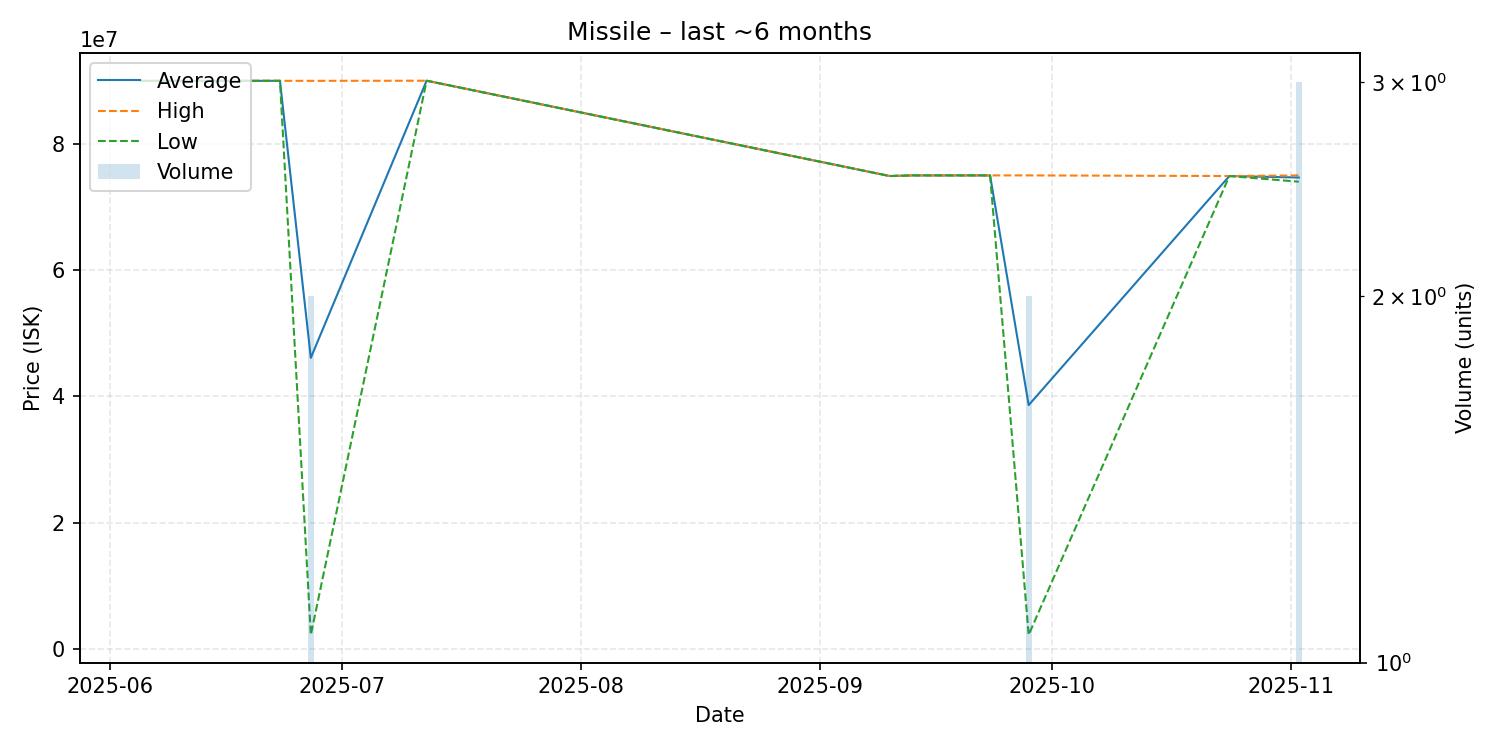

Source data for this figure (header and first rows):
date, average, highest, lowest, order_count, volume
2025-06-05, 89970000, 89970000, 89970000, 1, 1
2025-06-08, 89970000, 89970000, 89970000, 1, 1
2025-06-23, 89980000, 89980000, 89980000, 1, 1
2025-06-27, 46101000, 89980000, 2222000, 2, 2
2025-07-12, 90000000, 90000000, 90000000, 1, 1
2025-09-10, 74900000, 74900000, 74900000, 1, 1
2025-09-13, 75000000, 75000000, 75000000, 1, 1
2025-09-23, 75000000, 75000000, 75000000, 1, 1
2025-09-28, 38613500, 75000000, 2227000, 2, 2
2025-10-24, 74900000, 74900000, 74900000, 1, 1
2025-11-02, 74666667, 75000000, 74000000, 2, 3
